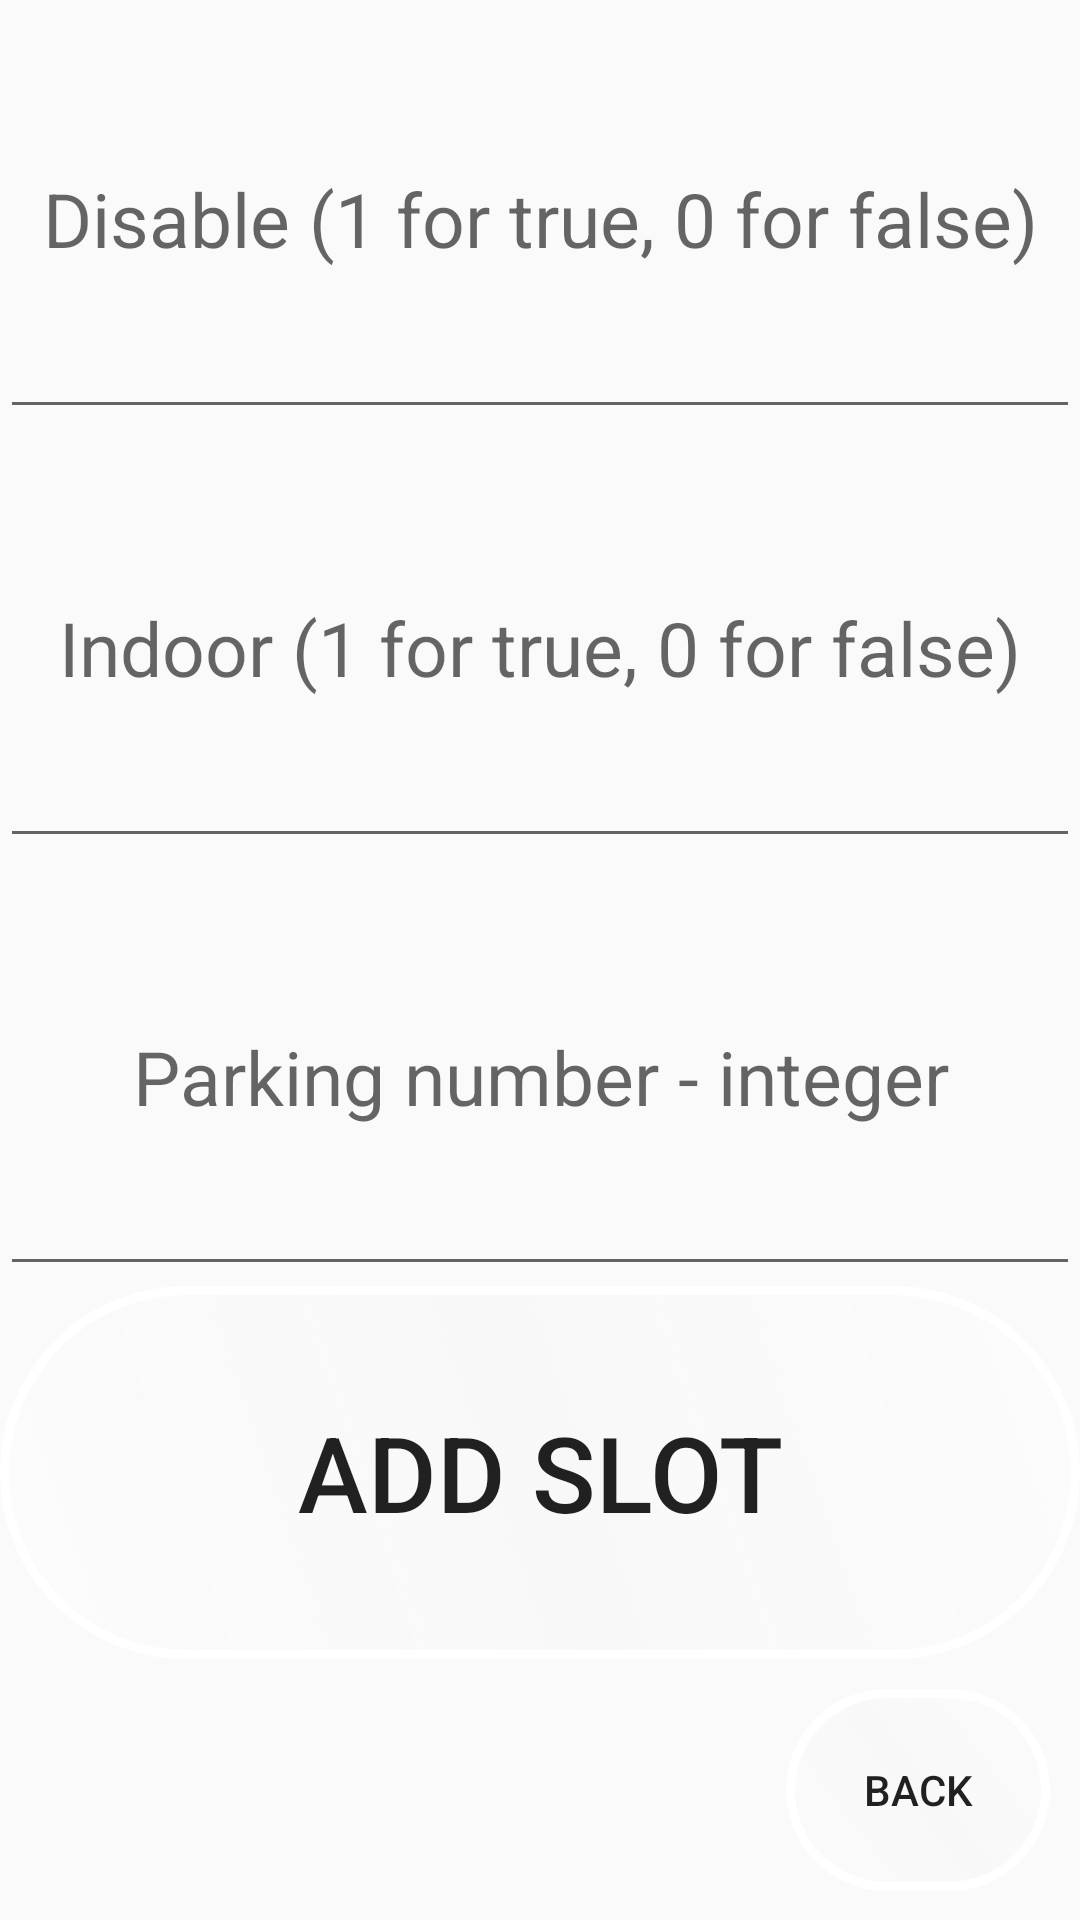

Reconstruct the res/layout file that produces this screen, plus the resources it refers to.
<!-- AndroidManifest.xml: application theme Theme.TSparking -->
<!-- res/layout/fragment_add_slot.xml -->
<?xml version="1.0" encoding="utf-8"?>
<LinearLayout xmlns:android="http://schemas.android.com/apk/res/android"
    xmlns:tools="http://schemas.android.com/tools"
    android:layout_width="match_parent"
    android:layout_height="match_parent"
    android:orientation="vertical"
    tools:context=".fragments.AddSlot">
    private boolean Disable;
    private boolean Indoor;
    private boolean Free;
    private int ParkingNum;

    <EditText
        android:id="@+id/DisableText"
        android:layout_width="match_parent"
        android:layout_height="match_parent"
        android:layout_weight="1.35"
        android:gravity="center"
        android:hint="Disable (1 for true, 0 for false)"
        android:textSize="25sp" />

    <EditText
        android:id="@+id/IndoorText"
        android:layout_width="match_parent"
        android:layout_height="match_parent"
        android:layout_weight="1.35"
        android:gravity="center"
        android:hint="Indoor (1 for true, 0 for false)"
        android:textSize="25sp" />

    <EditText
        android:id="@+id/ParkingNumText"
        android:layout_width="match_parent"
        android:layout_height="match_parent"
        android:layout_weight="1.35"
        android:gravity="center"
        android:hint="Parking number - integer"
        android:textSize="25sp"/>
    <LinearLayout
        android:layout_width="match_parent"
        android:layout_height="match_parent"
        android:layout_weight="1.4"
        android:orientation="vertical">

        <Button
            android:id="@+id/SaveSlotButton"
            android:layout_width="match_parent"
            android:layout_height="match_parent"
            android:background="@drawable/border_button"
            android:text="Add Slot"
            android:textSize="35sp"/>
    </LinearLayout>

    <LinearLayout
        android:layout_width="match_parent"
        android:layout_height="match_parent"
        android:layout_weight="1.5"
        android:orientation="vertical">


        <Button
            android:id="@+id/BackB"
            android:layout_width="wrap_content"
            android:layout_height="match_parent"
            android:layout_gravity="right"
            android:layout_margin="10dp"
            android:background="@drawable/border_button"
            android:text="@string/back" />
    </LinearLayout>

</LinearLayout>
<!-- resources referenced by this layout -->
<resources>
  <!-- drawable border_button (drawable) -->
  <?xml version="1.0" encoding="utf-8"?>
  <shape xmlns:android="http://schemas.android.com/apk/res/android">
      <stroke android:color="#fff" android:width="3dp"></stroke>
      <corners android:radius="250dp"></corners>
      <gradient android:angle="225"
          android:startColor="#74FFFDFD"
          android:centerColor="#F8F8F8"
          android:endColor="#74FFFDFD"></gradient>
  
  </shape>
  <string name="back">back</string>
  <style name="Theme.TSparking" parent="Theme.AppCompat.Light.DarkActionBar">
          
          <item name="colorPrimary">@color/purple_500</item>
          <item name="colorPrimaryVariant">@color/purple_700</item>
          <item name="colorOnPrimary">@color/white</item>
          
          <item name="colorSecondary">@color/teal_200</item>
          <item name="colorSecondaryVariant">@color/teal_700</item>
          <item name="colorOnSecondary">@color/black</item>
          
          <item name="android:statusBarColor" tools:targetApi="l">?attr/colorPrimaryVariant</item>
          
      </style>
  <color name="purple_500">#FF6200EE</color>
  <color name="purple_700">#FF3700B3</color>
  <color name="white">#FFFFFFFF</color>
  <color name="teal_200">#FF03DAC5</color>
  <color name="teal_700">#FF018786</color>
  <color name="black">#FF000000</color>
</resources>
